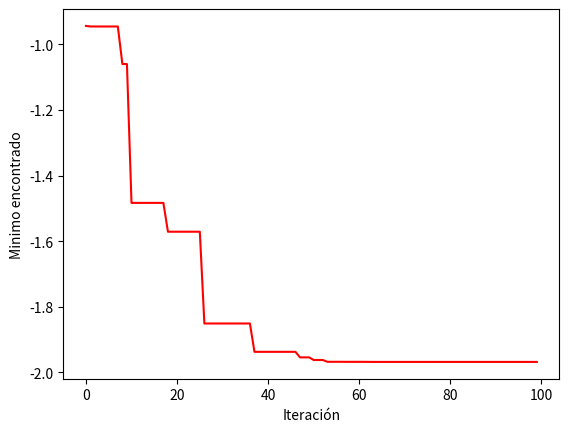

Here is the Python script that generated this plot:
import numpy as np
import random
from mpl_toolkits.mplot3d import Axes3D
import matplotlib.pyplot as plt

x_max = 0
x_min = -10
y_max = 0
y_min = -10

# Función a optimizar
def michalewicz(X):
    resultado = 0
    for i in range(len(X)):
        resultado -= np.sin(X[i]) * np.sin(((i + 1) * X[i]**2) / np.pi)**(2 * 10) # m=10
    return resultado

class DE:
    def __init__(self, individuals, iterations):
        self.individuals = individuals
        self.iterations = iterations
        self.crossover = 0.2
        self.population = np.random.uniform(low=[x_min, y_min], high=[x_max , y_max], size=(self.individuals, 2))
        self.best_solutions = [],[]
        
        minimun = np.argmin([michalewicz(self.population[i]) for i in range(self.individuals)])
        self.best_global_solution = [self.population[minimun][0], self.population[minimun][1], michalewicz(self.population[minimun])]  
    
    def run(self):
        for iteration in range(self.iterations):
            for ind in range(self.individuals):
                # Mutación
                r1, r2, r3 = random.sample(range(self.individuals), 3)
                F = np.random.uniform(0.4,0.9)
                trial = self.population[r1] + F * (self.population[r2] - self.population[r3])
                
                # Cruce
                for i in range(2):
                    if random.random() < self.crossover or i == np.random.randint(0,2):
                        trial[i] = self.population[ind][i]

                # Evaluación
                if (michalewicz(trial) < michalewicz(self.population[ind]) and self.borders(trial)):
                    self.population[ind] = trial
            
            # Mejor solución
            minimun = np.argmin([michalewicz(self.population[i]) for i in range(self.individuals)])
            self.best_global_solution = [self.population[minimun][0], self.population[minimun][1], michalewicz(self.population[minimun])]
            
            self.best_solutions[0].append(self.best_global_solution[2])
            self.best_solutions[1].append(iteration)
    
    def borders(self, ind):
        if (x_min <= ind[0] and ind[0] <= x_max and y_min <= ind[1] and ind[1] <= y_max):
            return True
        else:
            return False
    
    def results(self):
        print("<------------- Resultados ------------->")
        print(f"Mejores valores: x: {self.best_global_solution[0]} y: {self.best_global_solution[1]}")
        print(f"Mejor resultado: {self.best_global_solution[2]}")
        print("<-------------------------------------->")

# Evolución Diferencial
optimization = DE(50, 100) # DE(Individuos, Iteraciones)
optimization.run()
optimization.results()

# Función
figura = plt.figure(num="Michalewicz")
ejes = Axes3D(figura)
valX = np.linspace(x_min, x_max, 500)
valY = np.linspace(y_min, y_max, 500)
X, Y = np.meshgrid(valX, valY)
Z = michalewicz([X, Y])
ejes.plot_surface(X, Y, Z, cmap="viridis")
evolution = optimization.best_global_solution
ejes.scatter(evolution[0], evolution[1], evolution[2], marker='*', color='red', s=100)

# Mejores resultados
figura = plt.figure(num="DE") 
plt.xlabel("Iteración")
plt.ylabel("Minimo encontrado")
plt.plot(optimization.best_solutions[1], optimization.best_solutions[0], color='red')

plt.show()